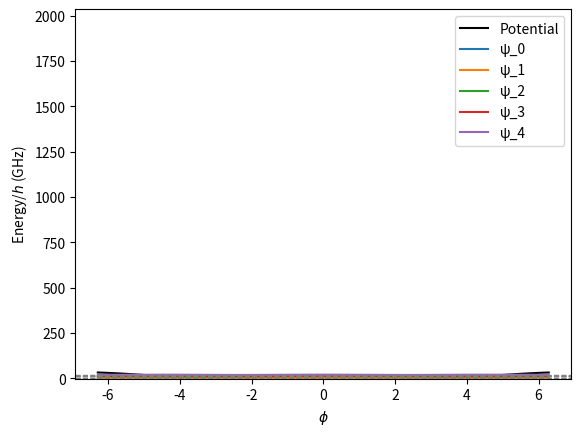
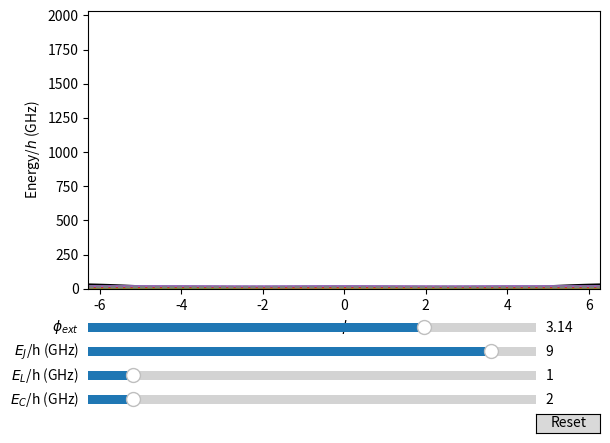

These figures' Python source, in order:
import numpy as np
import scipy.linalg as LA
import scipy.sparse.linalg
import matplotlib.pyplot as plt
from matplotlib.widgets import Slider, Button

# Set periodicity and number of energy levels to plot
PERIODICITY = 2 * np.pi
NUMBER_LEVELS = 5


class TransmonQubit:
    """Class representing a Transmon Qubit system."""

    def __init__(self, E_J=9.0, E_L=1.0, E_C=2.0, phi_ext=np.pi, N=101):
        self.E_J = E_J
        self.E_L = E_L
        self.E_C = E_C
        self.phi_ext = phi_ext
        self.N = N
        self.phi = np.linspace(-PERIODICITY, PERIODICITY, N)

    def potential(self):
        """Compute the transmon potential with coordinate transformation."""
        return (
            -self.E_J * np.cos(self.phi - self.phi_ext) + 0.5 * self.E_L * self.phi**2
        ) + 2.7

    def hamiltonian(self):
        """Compute the transmon Hamiltonian and return eigenvalues & eigenvectors."""
        delta = self.phi[1] - self.phi[0]  # Step size
        e = 1  # Electron charge in natural units

        # Charge term (kinetic energy)
        q_2 = (
            np.diag(-2 * np.ones(self.N))
            + np.diag(np.ones(self.N - 1), -1)
            + np.diag(np.ones(self.N - 1), 1)
        )
        q_2 *= -1 / delta**2
        C = 4 * self.E_C * q_2

        # Josephson energy term
        JJ = np.diag(self.E_J * np.cos(self.phi - self.phi_ext))

        # Inductive energy term
        inductor = np.diag(0.5 * self.E_L * self.phi**2)

        # Hamiltonian = kinetic - Josephson + inductive
        H = C - JJ + inductor

        # Solve eigenvalues and eigenvectors
        eig_vals, eig_vecs = LA.eigh(H)
        return eig_vals, eig_vecs


def plot_transmon_fixed(transmon):
    """Plot transmon potential and eigenenergies for fixed values."""
    fig, ax = plt.subplots()

    # Compute potential and eigenvalues
    potential = transmon.potential()
    eig_vals, eig_vecs = transmon.hamiltonian()

    # Plot potential
    ax.plot(transmon.phi, potential, label="Potential", color="black")

    # Plot wavefunctions (scaled) and eigenenergies
    for i in range(NUMBER_LEVELS):
        ax.plot(transmon.phi, 5 * eig_vecs[:, i] + eig_vals[i], label=f"ψ_{i}")
        ax.axhline(y=eig_vals[i], linestyle="--", lw=1, color="gray")

    # Formatting
    ax.set_xlabel(r"$\phi$")
    ax.set_ylabel(r"Energy/$h$ (GHz)")
    ax.set_ylim([min(potential) - 1, max(eig_vals) + 2])
    ax.legend()
    plt.show()


def plot_transmon_interactive(transmon):
    """Interactive plot with sliders to adjust transmon parameters."""
    fig, ax = plt.subplots()
    fig.subplots_adjust(left=0.1, bottom=0.3)

    # Initial plot
    (potential_line,) = ax.plot(
        transmon.phi, transmon.potential(), label="Potential", color="black"
    )
    eig_vals, eig_vecs = transmon.hamiltonian()

    wavefunctions = {}
    energy_lines = {}

    for i in range(NUMBER_LEVELS):
        (wavefunctions[i],) = ax.plot(
            transmon.phi, 5 * eig_vecs[:, i] + eig_vals[i], label=f"ψ_{i}"
        )
        energy_lines[i] = ax.axhline(y=eig_vals[i], linestyle="--", lw=1, color="gray")

    ax.set_xlabel(r"$\phi$")
    ax.set_ylabel(r"Energy/$h$ (GHz)")
    ax.set_ylim([-2, max(eig_vals) + 2])
    ax.set_xlim([-PERIODICITY, PERIODICITY])

    # Sliders
    ax_phi_ext = fig.add_axes([0.1, 0.2, 0.7, 0.04])
    phi_ext_slider = Slider(
        ax_phi_ext, r"$\phi_{ext}$", -2 * np.pi, 2 * np.pi, valinit=transmon.phi_ext
    )

    ax_E_J = fig.add_axes([0.1, 0.15, 0.7, 0.04])
    E_J_slider = Slider(ax_E_J, "$E_J$/h (GHz)", 0.0, 10, valinit=transmon.E_J)

    ax_E_L = fig.add_axes([0.1, 0.1, 0.7, 0.04])
    E_L_slider = Slider(ax_E_L, "$E_L$/h (GHz)", 0.0, 10, valinit=transmon.E_L)

    ax_E_C = fig.add_axes([0.1, 0.05, 0.7, 0.04])
    E_C_slider = Slider(ax_E_C, "$E_C$/h (GHz)", 0.0, 20, valinit=transmon.E_C)

    def update(val):
        """Update plot based on slider values."""
        transmon.phi_ext = phi_ext_slider.val
        transmon.E_J = E_J_slider.val
        transmon.E_L = E_L_slider.val
        transmon.E_C = E_C_slider.val

        # Update potential
        potential_line.set_ydata(transmon.potential())

        # Update eigenvalues and eigenvectors
        eig_vals, eig_vecs = transmon.hamiltonian()
        for i in range(NUMBER_LEVELS):
            wavefunctions[i].set_ydata(5 * eig_vecs[:, i] + eig_vals[i])
            energy_lines[i].set_ydata(eig_vals[i])

        fig.canvas.draw_idle()

    phi_ext_slider.on_changed(update)
    E_J_slider.on_changed(update)
    E_L_slider.on_changed(update)
    E_C_slider.on_changed(update)

    # Reset button
    reset_ax = fig.add_axes([0.8, 0.0, 0.1, 0.04])
    reset_button = Button(reset_ax, "Reset")

    def reset(event):
        """Reset sliders to initial values."""
        phi_ext_slider.reset()
        E_J_slider.reset()
        E_L_slider.reset()
        E_C_slider.reset()

    reset_button.on_clicked(reset)

    plt.show()


# Example Usage
transmon = TransmonQubit()
plot_transmon_fixed(transmon)  # Fixed plot
plot_transmon_interactive(transmon)  # Interactive plot
